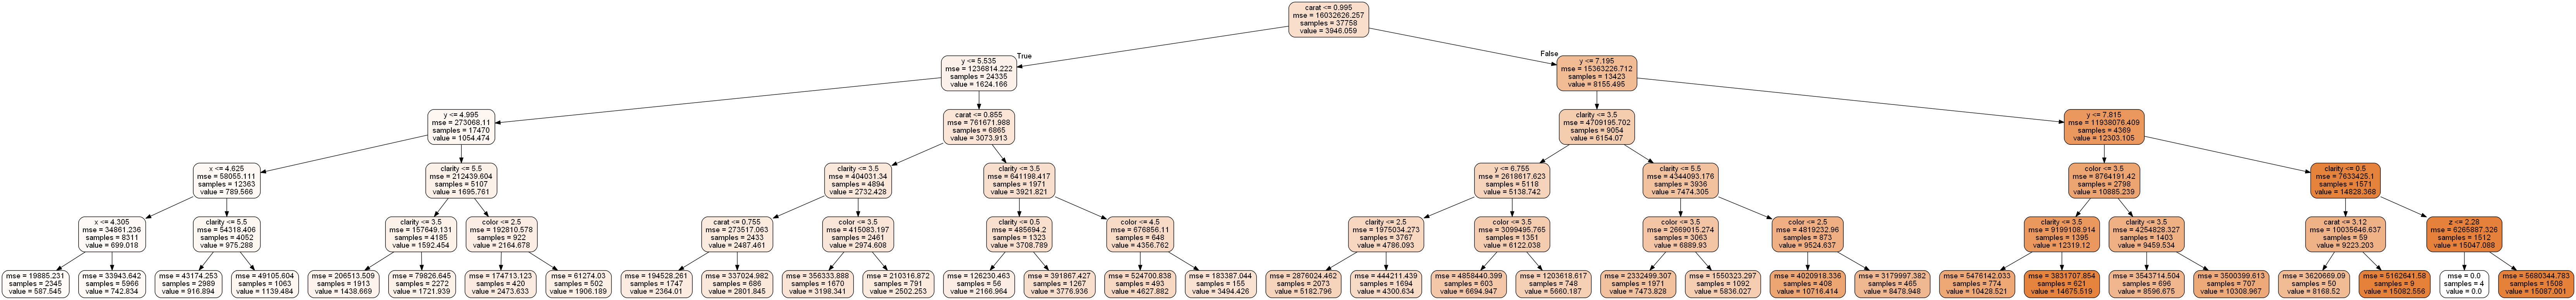

The data file committed next to this chart (first rows):
carat, cut, color, clarity, price, x, y, z
0.23, Ideal, E, SI2, 326, 3.95, 3.98, 2.43
0.21, Premium, E, SI1, 326, 3.89, 3.84, 2.31
0.23, Good, E, VS1, 327, 4.05, 4.07, 2.31
0.29, Premium, I, VS2, 334, 4.2, 4.23, 2.63
0.31, Good, J, SI2, 335, 4.34, 4.35, 2.75
0.24, Very Good, J, VVS2, 336, 3.94, 3.96, 2.48
0.24, Very Good, I, VVS1, 336, 3.95, 3.98, 2.47
0.26, Very Good, H, SI1, 337, 4.07, 4.11, 2.53
0.22, Fair, E, VS2, 337, 3.87, 3.78, 2.49
0.23, Very Good, H, VS1, 338, 4, 4.05, 2.39
0.3, Good, J, SI1, 339, 4.25, 4.28, 2.73
0.23, Ideal, J, VS1, 340, 3.93, 3.9, 2.46
0.22, Premium, F, SI1, 342, 3.88, 3.84, 2.33
0.31, Ideal, J, SI2, 344, 4.35, 4.37, 2.71
0.2, Premium, E, SI2, 345, 3.79, 3.75, 2.27
0.32, Premium, E, I1, 345, 4.38, 4.42, 2.68
0.3, Ideal, I, SI2, 348, 4.31, 4.34, 2.68
0.3, Good, J, SI1, 351, 4.23, 4.29, 2.7
0.3, Good, J, SI1, 351, 4.23, 4.26, 2.71
0.3, Very Good, J, SI1, 351, 4.21, 4.27, 2.66
0.3, Good, I, SI2, 351, 4.26, 4.3, 2.71
0.23, Very Good, E, VS2, 352, 3.85, 3.92, 2.48
0.23, Very Good, H, VS1, 353, 3.94, 3.96, 2.41
0.31, Very Good, J, SI1, 353, 4.39, 4.43, 2.62
0.31, Very Good, J, SI1, 353, 4.44, 4.47, 2.59
0.23, Very Good, G, VVS2, 354, 3.97, 4.01, 2.41
0.24, Premium, I, VS1, 355, 3.97, 3.94, 2.47
0.3, Very Good, J, VS2, 357, 4.28, 4.3, 2.67
0.23, Very Good, D, VS2, 357, 3.96, 3.97, 2.4
0.23, Very Good, F, VS1, 357, 3.96, 3.99, 2.42
0.23, Very Good, F, VS1, 402, 4, 4.03, 2.41
0.23, Very Good, F, VS1, 402, 4.04, 4.06, 2.42
0.23, Very Good, E, VS1, 402, 3.97, 4.01, 2.42
0.23, Very Good, E, VS1, 402, 4.01, 4.06, 2.4
0.23, Very Good, D, VS1, 402, 3.92, 3.96, 2.44
0.23, Good, F, VS1, 402, 4.06, 4.08, 2.37
0.23, Good, E, VS1, 402, 3.83, 3.85, 2.46
0.31, Good, H, SI1, 402, 4.29, 4.31, 2.75
0.26, Very Good, D, VS2, 403, 4.13, 4.16, 2.52
0.33, Ideal, I, SI2, 403, 4.49, 4.51, 2.78
0.33, Ideal, I, SI2, 403, 4.49, 4.5, 2.75
0.33, Ideal, J, SI1, 403, 4.49, 4.55, 2.76
0.26, Good, D, VS2, 403, 3.99, 4.02, 2.61
0.26, Good, D, VS1, 403, 4.19, 4.24, 2.46
0.32, Good, H, SI2, 403, 4.34, 4.37, 2.75
0.29, Premium, F, SI1, 403, 4.24, 4.26, 2.65
0.32, Very Good, H, SI2, 403, 4.35, 4.42, 2.71
0.32, Good, H, SI2, 403, 4.36, 4.38, 2.79
0.25, Very Good, E, VS2, 404, 4, 4.03, 2.54
0.29, Very Good, H, SI2, 404, 4.33, 4.37, 2.64
0.24, Very Good, F, SI1, 404, 4.02, 4.03, 2.45
0.23, Ideal, G, VS1, 404, 3.93, 3.95, 2.44
0.32, Ideal, I, SI1, 404, 4.45, 4.48, 2.72
0.22, Premium, E, VS2, 404, 3.93, 3.89, 2.41
0.22, Premium, D, VS2, 404, 3.91, 3.88, 2.31
0.3, Ideal, I, SI2, 405, 4.3, 4.33, 2.63
0.3, Premium, J, SI2, 405, 4.43, 4.38, 2.61
0.3, Very Good, I, SI1, 405, 4.25, 4.28, 2.67
0.3, Very Good, I, SI1, 405, 4.28, 4.32, 2.71
0.3, Good, I, SI1, 405, 4.25, 4.29, 2.7
... 53,880 more rows
